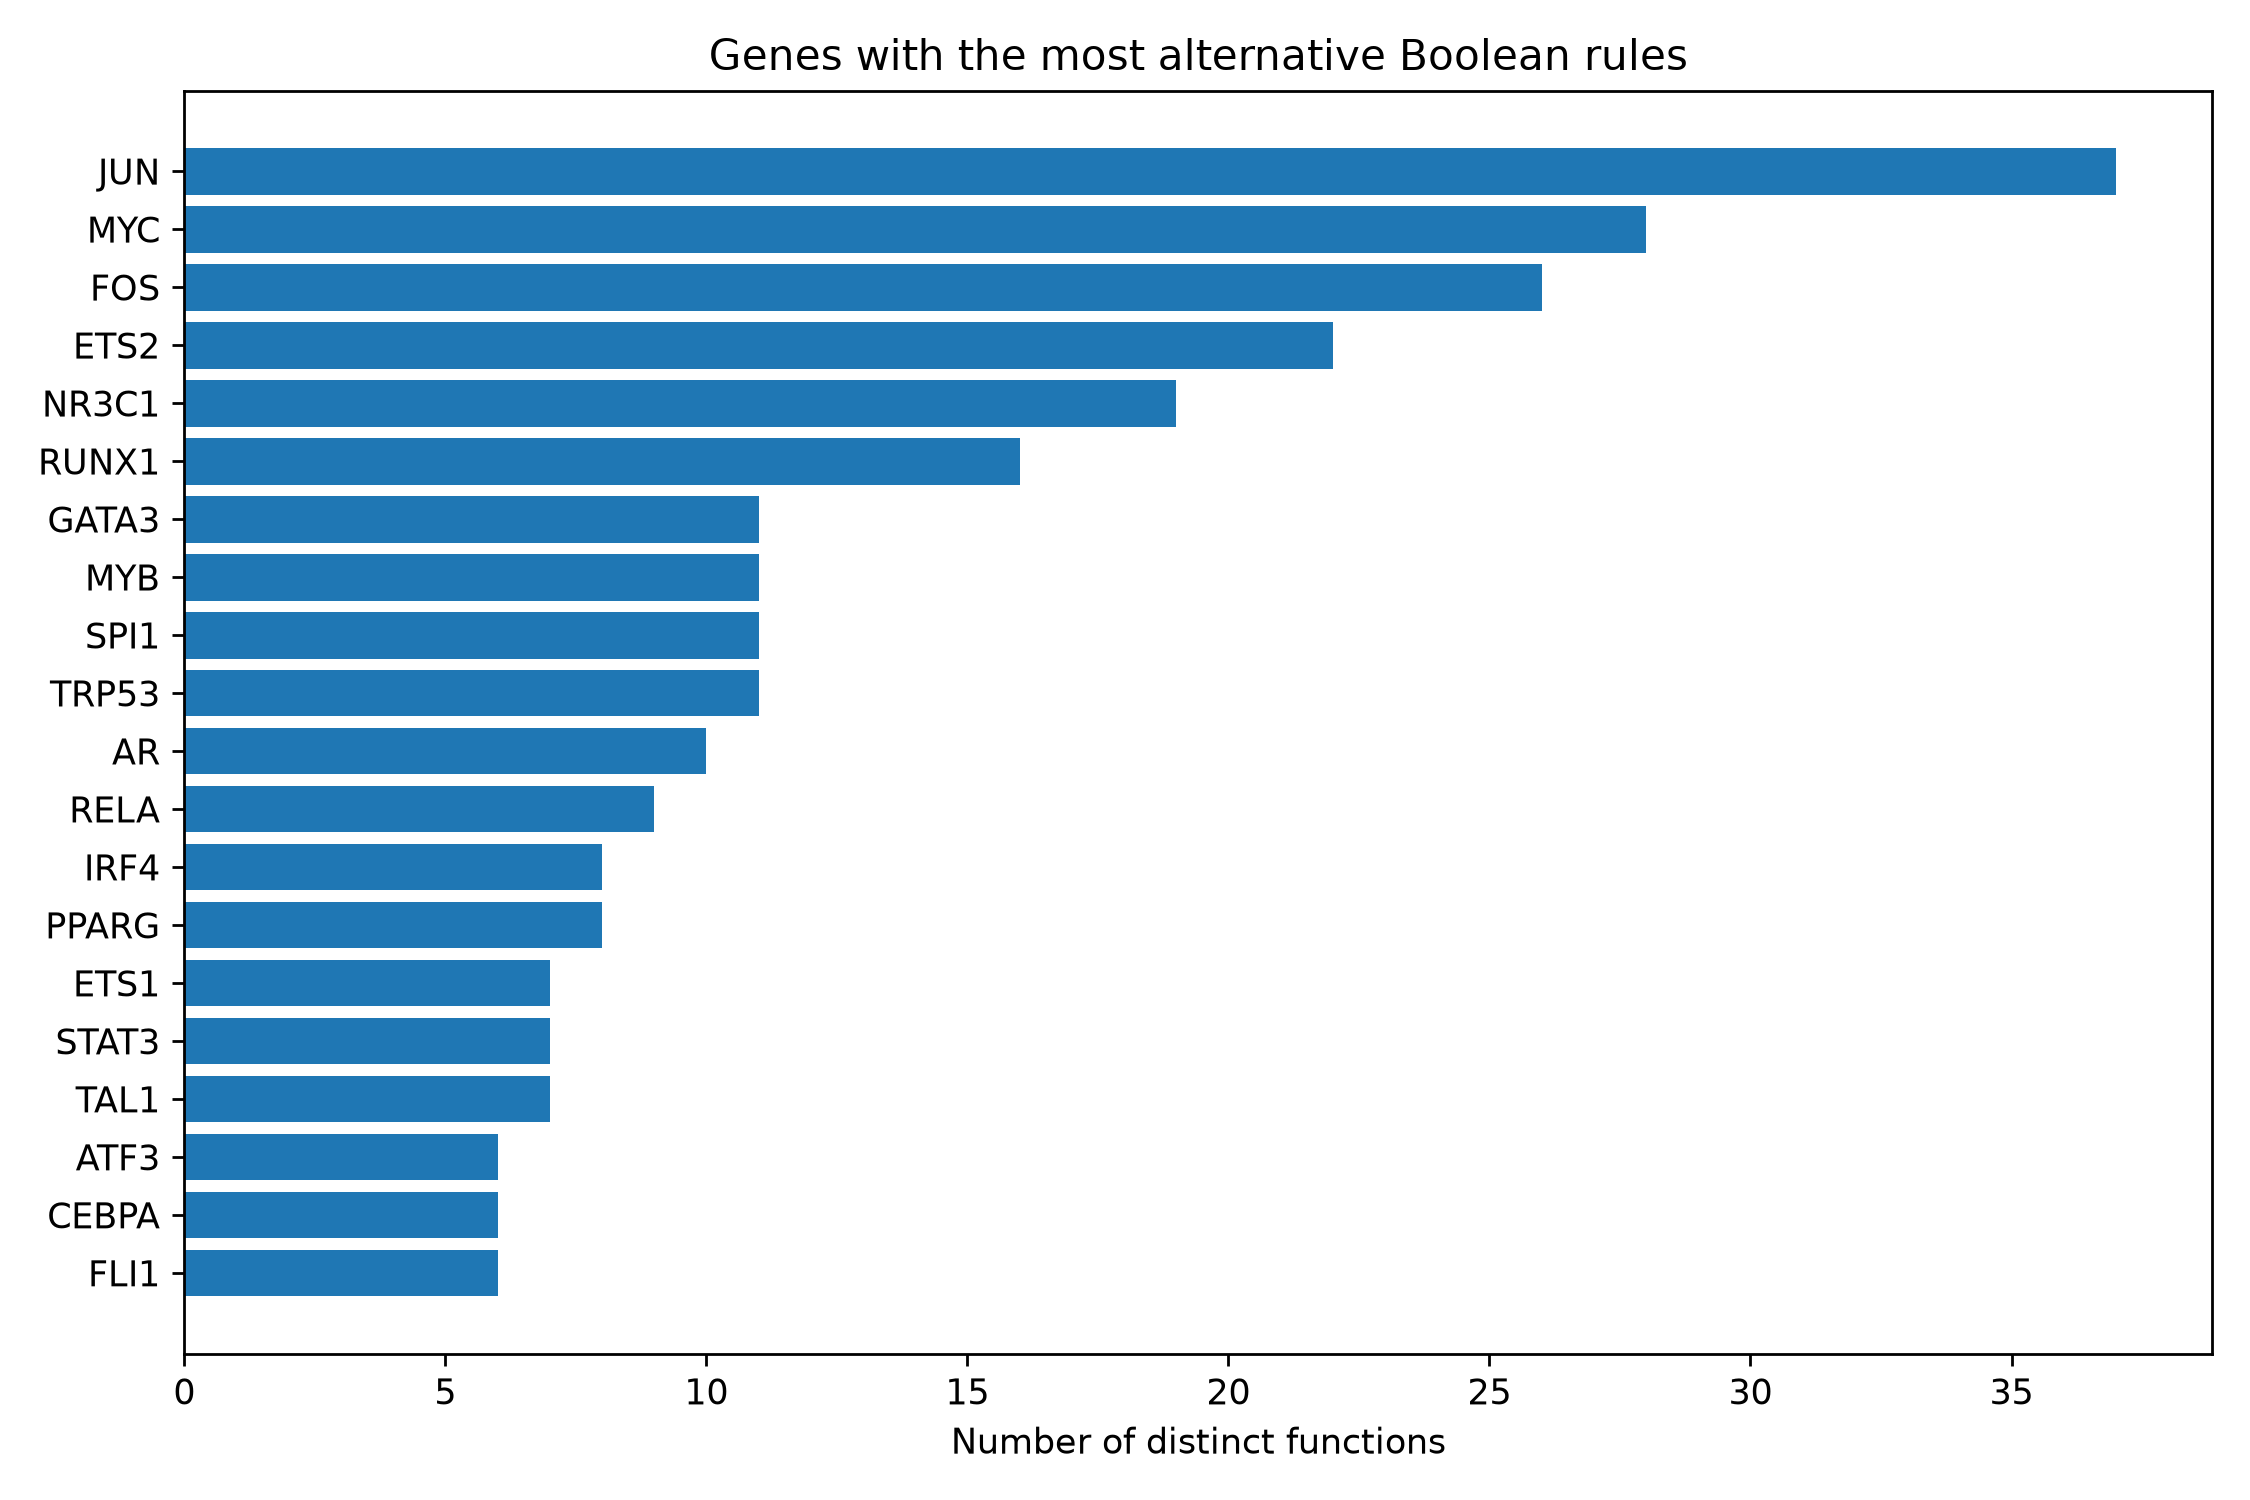

The table this chart was drawn from, first rows:
gene, distinct_functions
JUN, 37
MYC, 28
FOS, 26
ETS2, 22
NR3C1, 19
RUNX1, 16
GATA3, 11
MYB, 11
SPI1, 11
TRP53, 11
AR, 10
RELA, 9
IRF4, 8
PPARG, 8
ETS1, 7
STAT3, 7
TAL1, 7
ATF3, 6
CEBPA, 6
FLI1, 6
SP1, 5
TCF4, 5
TCF7, 5
CREM, 4
E2F1, 4
ELF3, 4
IRF2, 4
LEF1, 4
MEF2C, 4
MITF, 4
TCF7L2, 4
CREB1, 3
PAX5, 3
TFAP2A, 3
NFATC1, 2
E2F6, 1
GATA1, 1
GFI1B, 1
STAT1, 1
